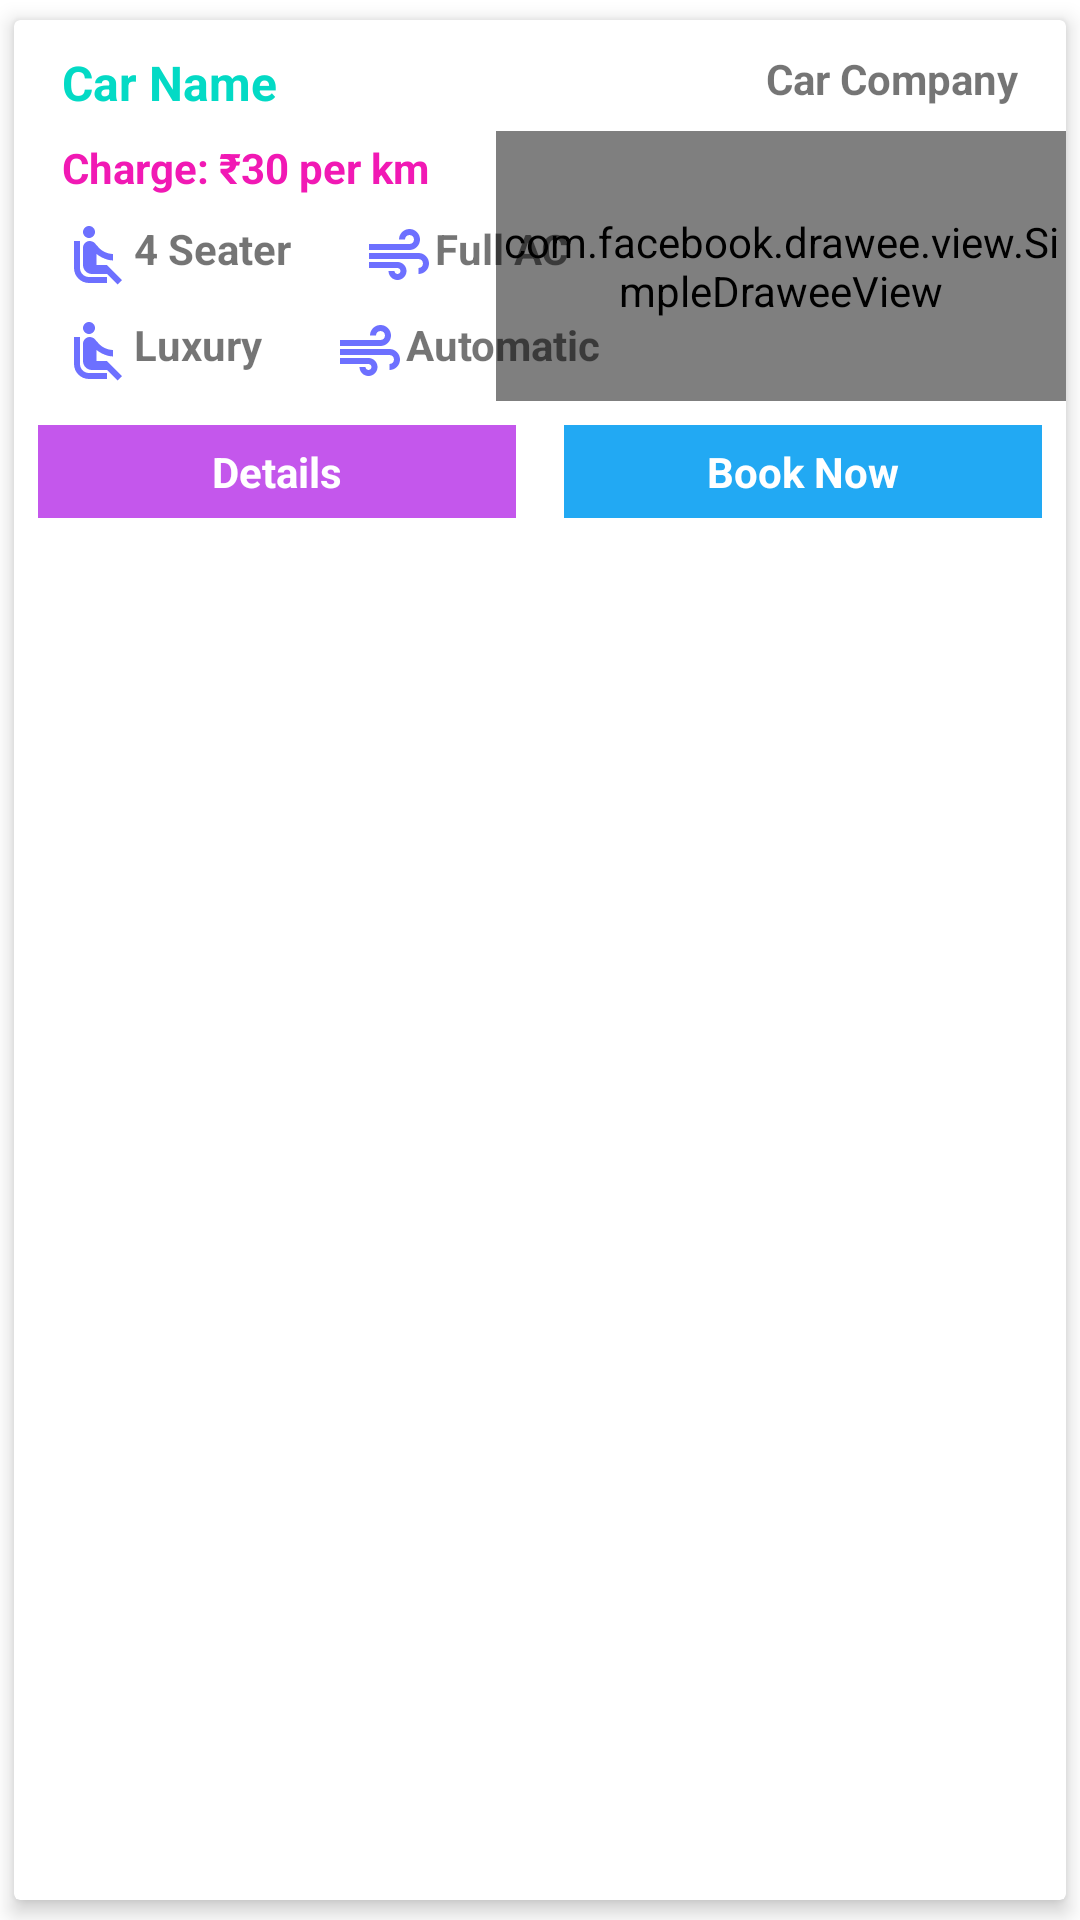

Write the Android layout XML for this screen, with the resource values it uses.
<!-- AndroidManifest.xml: application theme Theme.NavDrawer -->
<!-- res/layout/select_car_list_item.xml -->
<?xml version="1.0" encoding="utf-8"?>
<androidx.cardview.widget.CardView
    xmlns:app="http://schemas.android.com/apk/res-auto"
    xmlns:android="http://schemas.android.com/apk/res/android"
    xmlns:tools="http://schemas.android.com/tools"
    android:layout_width="match_parent"
    android:layout_height="wrap_content"
    app:cardElevation="4dp"
    app:cardUseCompatPadding="true"

   >

<androidx.constraintlayout.widget.ConstraintLayout
    android:layout_width="match_parent"
    android:layout_height="wrap_content"
    android:layout_marginVertical="2dp">

    <com.facebook.drawee.view.SimpleDraweeView
        android:id="@+id/carImage"
        android:layout_width="190dp"
        android:layout_height="90dp"
        app:failureImage="@drawable/car_no_image"
        app:placeholderImage="@drawable/car_image_placeholder"
        app:layout_constraintTop_toBottomOf="@id/carCompany"
        app:layout_constraintEnd_toEndOf="parent"/>
    <TextView
        android:id="@+id/carName"
        android:layout_width="wrap_content"
        android:layout_height="wrap_content"
        android:text="Car Name"
        android:textSize="16sp"
        android:textStyle="bold"
        android:textColor="@color/teal_200"
        android:layout_marginHorizontal="8dp"
        android:padding="8dp"
        app:layout_constraintTop_toTopOf="parent"
        app:layout_constraintStart_toStartOf="parent"/>


    <TextView
        android:id="@+id/carCompany"
        android:layout_width="wrap_content"
        android:layout_height="wrap_content"
        android:text="Car Company"
        android:textSize="14sp"
        android:textStyle="bold"
        android:layout_marginHorizontal="8dp"
        android:padding="8dp"
        app:layout_constraintTop_toTopOf="parent"
        app:layout_constraintEnd_toEndOf="parent"/>

    <RatingBar
        android:id="@+id/ratingBar"
        android:layout_width="wrap_content"
        android:layout_height="wrap_content"
        android:layout_marginTop="16dp"
        android:rating="4.5"
        android:scaleX="0.4"
        android:scaleY="0.4"
        android:translationX="-46dp"
        android:visibility="gone"
        app:layout_constraintStart_toStartOf="parent"
        app:layout_constraintTop_toTopOf="parent" />

    <TextView
        android:id="@+id/carCo"
        android:layout_width="wrap_content"
        android:layout_height="wrap_content"
        android:text="Charge: ₹30 per km"
        android:textSize="14sp"
        android:textStyle="bold"
        android:layout_marginHorizontal="8dp"
        android:paddingHorizontal="8dp"
        android:textColor="#F119B4"
        app:layout_constraintTop_toBottomOf="@id/carName"
        app:layout_constraintStart_toStartOf="parent"/>

    <TextView
        android:id="@+id/seats"
        android:layout_width="wrap_content"
        android:layout_height="wrap_content"
        android:text="4 Seater"
        android:textSize="14sp"
        android:textStyle="bold"
        android:layout_margin="8dp"
        android:paddingHorizontal="8dp"
        android:drawableLeft="@drawable/ic_seat_normal_24"
        app:layout_constraintTop_toBottomOf="@id/carCo"
        app:layout_constraintStart_toStartOf="parent"/>
    <TextView
        android:id="@+id/ac"
        android:layout_width="wrap_content"
        android:layout_height="wrap_content"
        android:text="Full AC"
        android:textSize="14sp"
        android:textStyle="bold"
        android:layout_margin="8dp"
        android:paddingHorizontal="8dp"
        android:drawableLeft="@drawable/ic_air_24"
        app:layout_constraintTop_toBottomOf="@id/carCo"
        app:layout_constraintStart_toEndOf="@id/seats"/>

    <TextView
        android:id="@+id/type"
        android:layout_width="wrap_content"
        android:layout_height="wrap_content"
        android:text="Luxury"
        android:textSize="14sp"
        android:textStyle="bold"
        android:layout_margin="8dp"
        android:paddingHorizontal="8dp"
        android:drawableLeft="@drawable/ic_seat_normal_24"
        app:layout_constraintTop_toBottomOf="@id/seats"
        app:layout_constraintStart_toStartOf="parent"/>
    <TextView
        android:id="@+id/auto"
        android:layout_width="wrap_content"
        android:layout_height="wrap_content"
        android:text="Automatic"
        android:textSize="14sp"
        android:textStyle="bold"
        android:layout_margin="8dp"
        android:paddingHorizontal="8dp"
        android:drawableLeft="@drawable/ic_air_24"
        app:layout_constraintTop_toBottomOf="@id/seats"
        app:layout_constraintStart_toEndOf="@id/type"/>
    <TextView
        android:id="@+id/Rate"
        android:layout_width="wrap_content"
        android:layout_height="wrap_content"
        android:text="Rs 30 per km"
        android:textSize="16sp"
        android:textStyle="bold"
        android:textColor="#EF25A4"
        android:layout_marginHorizontal="8dp"
        android:padding="8dp"
        android:visibility="gone"
        app:layout_constraintTop_toBottomOf="@id/type"
        app:layout_constraintStart_toStartOf="parent"
        app:layout_constraintEnd_toStartOf="@id/carImage"/>
    <TextView
        android:id="@+id/leftButton"
        android:layout_width="0dp"
        android:layout_height="wrap_content"
        android:text="Details"
        android:textStyle="bold"
        android:textColor="@color/white"
        android:layout_margin="8dp"
        android:padding="6dp"
        android:background="#C457EC"
        android:gravity="center_horizontal"
        app:layout_constraintTop_toBottomOf="@id/carImage"
        app:layout_constraintEnd_toStartOf="@id/rightButton"
        app:layout_constraintStart_toStartOf="parent"/>
    <TextView
        android:id="@+id/rightButton"
        android:layout_width="0dp"
        android:layout_height="wrap_content"
        android:text="Book Now"
        android:textStyle="bold"
        android:textColor="@color/white"
        android:layout_margin="8dp"
        android:padding="6dp"
        android:background="#22A9F3"
        android:gravity="center_horizontal"
        app:layout_constraintTop_toBottomOf="@id/carImage"
        app:layout_constraintEnd_toEndOf="parent"
        app:layout_constraintStart_toEndOf="@id/leftButton"
        app:layout_constraintBottom_toBottomOf="parent"/>




</androidx.constraintlayout.widget.ConstraintLayout>
</androidx.cardview.widget.CardView>
<!-- resources referenced by this layout -->
<resources>
  <color name="teal_200">#FF03DAC5</color>
  <color name="white">#FFFFFFFF</color>
  <!-- drawable car_image_placeholder: png bitmap (drawable, 11333 bytes) -->
  <!-- drawable car_no_image: png bitmap (drawable, 10741 bytes) -->
  <!-- drawable ic_air_24 (drawable) -->
  <vector android:height="24dp" android:tint="#6D70FF"
      android:viewportHeight="24" android:viewportWidth="24"
      android:width="24dp" xmlns:android="http://schemas.android.com/apk/res/android">
      <path android:fillColor="@android:color/white" android:pathData="M14.5,17c0,1.65 -1.35,3 -3,3s-3,-1.35 -3,-3h2c0,0.55 0.45,1 1,1s1,-0.45 1,-1s-0.45,-1 -1,-1H2v-2h9.5C13.15,14 14.5,15.35 14.5,17zM19,6.5C19,4.57 17.43,3 15.5,3S12,4.57 12,6.5h2C14,5.67 14.67,5 15.5,5S17,5.67 17,6.5S16.33,8 15.5,8H2v2h13.5C17.43,10 19,8.43 19,6.5zM18.5,11H2v2h16.5c0.83,0 1.5,0.67 1.5,1.5S19.33,16 18.5,16v2c1.93,0 3.5,-1.57 3.5,-3.5S20.43,11 18.5,11z"/>
  </vector>
  <!-- drawable ic_seat_normal_24 (drawable) -->
  <vector android:height="24dp" android:tint="#6D70FF"
      android:viewportHeight="24" android:viewportWidth="24"
      android:width="24dp" xmlns:android="http://schemas.android.com/apk/res/android">
      <path android:fillColor="@android:color/white" android:pathData="M7.59,5.41c-0.78,-0.78 -0.78,-2.05 0,-2.83 0.78,-0.78 2.05,-0.78 2.83,0 0.78,0.78 0.78,2.05 0,2.83 -0.79,0.79 -2.05,0.79 -2.83,0zM6,16L6,7L4,7v9c0,2.76 2.24,5 5,5h6v-2L9,19c-1.66,0 -3,-1.34 -3,-3zM20,20.07L14.93,15L11.5,15v-3.68c1.4,1.15 3.6,2.16 5.5,2.16v-2.16c-1.66,0.02 -3.61,-0.87 -4.67,-2.04l-1.4,-1.55c-0.19,-0.21 -0.43,-0.38 -0.69,-0.5 -0.29,-0.14 -0.62,-0.23 -0.96,-0.23h-0.03C8.01,7 7,8.01 7,9.25L7,15c0,1.66 1.34,3 3,3h5.07l3.5,3.5L20,20.07z"/>
  </vector>
  <style name="Theme.NavDrawer" parent="Theme.MaterialComponents.DayNight.DarkActionBar">
          
          <item name="colorPrimary">@color/purple_500</item>
          <item name="colorPrimaryVariant">@color/purple_700</item>
          <item name="colorOnPrimary">@color/white</item>
          
          <item name="colorSecondary">@color/teal_200</item>
          <item name="colorSecondaryVariant">@color/teal_700</item>
          <item name="colorOnSecondary">@color/black</item>
          
          <item name="android:statusBarColor" tools:targetApi="l">?attr/colorPrimaryVariant</item>
          
      </style>
  <color name="purple_500">#FF6200EE</color>
  <color name="purple_700">#FF3700B3</color>
  <color name="teal_700">#FF018786</color>
  <color name="black">#FF000000</color>
</resources>
